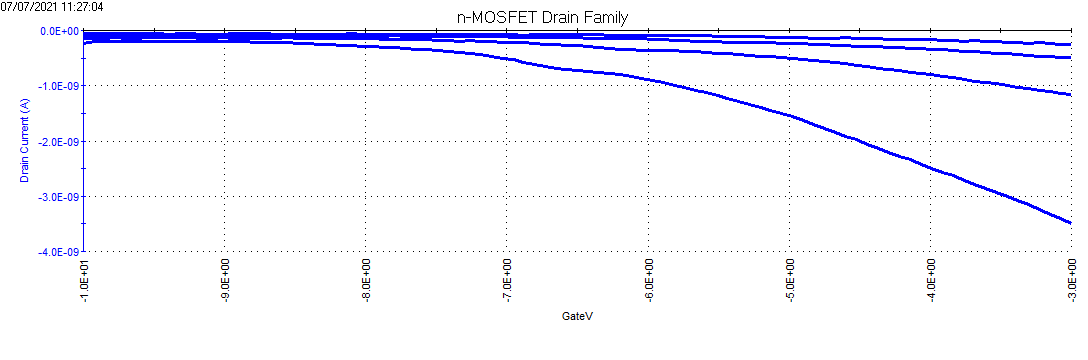

Values plotted in this chart, from the file beside it:
DrainI(1), DrainV(1), BulkI(1), BulkV(1), GateI(1), GateV(1), DrainI(2), DrainV(2), BulkI(2), BulkV(2), GateI(2), GateV(2), DrainI(3), DrainV(3), BulkI(3), BulkV(3), GateI(3), GateV(3), DrainI(4), DrainV(4), BulkI(4), BulkV(4), GateI(4), GateV(4)
-53.6609E-12, -500.0000E-3, 6.2264E-12, -4.0000E+0, -12.4920E-12, -10.0000E+0, -102.1867E-12, -1.0000E+0, 15.0441E-12, -4.0000E+0, -38.7108E-12, -10.0000E+0, -146.3775E-12, -1.5000E+0, 15.5104E-12, -4.0000E+0, -114.4074E-12, -10.0000E+0, -241.9980E-12, -2.0000E+0, 14.8321E-12, -4.0000E+0, -49.6447E-12, -10.0000E+0
-53.8713E-12, -500.0000E-3, 5.1242E-12, -4.0000E+0, -6.0999E-12, -9.9240E+0, -99.6193E-12, -1.0000E+0, 12.6277E-12, -4.0000E+0, 166.0616E-15, -9.9240E+0, -139.5595E-12, -1.5000E+0, 12.4581E-12, -4.0000E+0, -6.4363E-12, -9.9240E+0, -206.5191E-12, -2.0000E+0, 12.2037E-12, -4.0000E+0, -8.5390E-12, -9.9240E+0
-57.1120E-12, -500.0000E-3, 7.3710E-12, -4.0000E+0, -11.1884E-12, -9.8480E+0, -97.6413E-12, -1.0000E+0, 13.8571E-12, -4.0000E+0, -4.0813E-12, -9.8480E+0, -143.4314E-12, -1.5000E+0, 12.5853E-12, -4.0000E+0, -1.4319E-12, -9.8480E+0, -194.6086E-12, -2.0000E+0, 13.6027E-12, -4.0000E+0, -8.7913E-12, -9.8480E+0
-59.5530E-12, -500.0000E-3, 6.3536E-12, -4.0000E+0, -7.0251E-12, -9.7715E+0, -90.9916E-12, -1.0000E+0, 12.3309E-12, -4.0000E+0, -3.4505E-12, -9.7715E+0, -134.5933E-12, -1.5000E+0, 10.7624E-12, -4.0000E+0, -3.3243E-12, -9.7715E+0, -197.2601E-12, -2.0000E+0, 12.4581E-12, -4.0000E+0, -10.4735E-12, -9.7715E+0
-58.5008E-12, -500.0000E-3, 6.7351E-12, -4.0000E+0, -9.1698E-12, -9.6955E+0, -94.7373E-12, -1.0000E+0, 10.3385E-12, -4.0000E+0, -2.0627E-12, -9.6955E+0, -137.7077E-12, -1.5000E+0, 11.9070E-12, -4.0000E+0, -5.0065E-12, -9.6955E+0, -192.8410E-12, -2.0000E+0, 12.7973E-12, -4.0000E+0, -6.8569E-12, -9.6955E+0
-57.1120E-12, -500.0000E-3, 7.7949E-12, -4.0000E+0, -7.9082E-12, -9.6195E+0, -95.6211E-12, -1.0000E+0, 11.9070E-12, -4.0000E+0, -5.5532E-12, -9.6195E+0, -135.8559E-12, -1.5000E+0, 13.0940E-12, -4.0000E+0, -3.8290E-12, -9.6195E+0, -194.0615E-12, -2.0000E+0, 14.2810E-12, -4.0000E+0, -1.8104E-12, -9.6195E+0
-60.0580E-12, -500.0000E-3, 7.3710E-12, -4.0000E+0, -13.4593E-12, -9.5435E+0, -97.0942E-12, -1.0000E+0, 12.0342E-12, -4.0000E+0, -2.3151E-12, -9.5435E+0, -133.2465E-12, -1.5000E+0, 11.5679E-12, -4.0000E+0, -4.0813E-12, -9.5435E+0, -192.4201E-12, -2.0000E+0, 12.2885E-12, -4.0000E+0, -3.1561E-12, -9.5435E+0
-52.4824E-12, -500.0000E-3, 8.6852E-12, -4.0000E+0, -3.0720E-12, -9.4675E+0, -100.7978E-12, -1.0000E+0, 11.3559E-12, -4.0000E+0, -338.5764E-15, -9.4675E+0, -129.7533E-12, -1.5000E+0, 12.1614E-12, -4.0000E+0, -4.6700E-12, -9.4675E+0, -201.3004E-12, -2.0000E+0, 11.8646E-12, -4.0000E+0, -3.3243E-12, -9.4675E+0
-63.8458E-12, -500.0000E-3, 8.0493E-12, -4.0000E+0, -6.5204E-12, -9.3915E+0, -95.2003E-12, -1.0000E+0, 11.5255E-12, -4.0000E+0, 1.3856E-12, -9.3915E+0, -133.2465E-12, -1.5000E+0, 11.9918E-12, -4.0000E+0, -4.7542E-12, -9.3915E+0, -198.6069E-12, -2.0000E+0, 13.7299E-12, -4.0000E+0, -4.0392E-12, -9.3915E+0
-63.0882E-12, -500.0000E-3, 7.7525E-12, -4.0000E+0, -2.6515E-12, -9.3150E+0, -98.9880E-12, -1.0000E+0, 12.0342E-12, -4.0000E+0, -2.0627E-12, -9.3150E+0, -130.8055E-12, -1.5000E+0, 12.0342E-12, -4.0000E+0, 3.1939E-12, -9.3150E+0, -202.7734E-12, -2.0000E+0, 11.5679E-12, -4.0000E+0, -5.5532E-12, -9.3150E+0
-62.4149E-12, -500.0000E-3, 7.9221E-12, -4.0000E+0, -7.7820E-12, -9.2390E+0, -89.6869E-12, -1.0000E+0, 11.3983E-12, -4.0000E+0, -801.1786E-15, -9.2390E+0, -129.0799E-12, -1.5000E+0, 11.1016E-12, -4.0000E+0, -1.2637E-12, -9.2390E+0, -197.8493E-12, -2.0000E+0, 13.0092E-12, -4.0000E+0, 1.3435E-12, -9.2390E+0
-66.2447E-12, -500.0000E-3, 9.4058E-12, -4.0000E+0, -5.1747E-12, -9.1630E+0, -89.9394E-12, -1.0000E+0, 10.6352E-12, -4.0000E+0, 502.4869E-15, -9.1630E+0, -143.8523E-12, -1.5000E+0, 9.9993E-12, -4.0000E+0, 1.9743E-12, -9.1630E+0, -205.1302E-12, -2.0000E+0, 13.4332E-12, -4.0000E+0, -464.7394E-15, -9.1630E+0
-65.5293E-12, -500.0000E-3, 8.2612E-12, -4.0000E+0, -4.9644E-12, -9.0870E+0, -92.7592E-12, -1.0000E+0, 12.0766E-12, -4.0000E+0, 4.2032E-12, -9.0870E+0, -140.9483E-12, -1.5000E+0, 11.1016E-12, -4.0000E+0, 3.4462E-12, -9.0870E+0, -207.0241E-12, -2.0000E+0, 11.1439E-12, -4.0000E+0, 3.8247E-12, -9.0870E+0
-65.1505E-12, -500.0000E-3, 8.6004E-12, -4.0000E+0, -3.0720E-12, -9.0110E+0, -91.4966E-12, -1.0000E+0, 11.6103E-12, -4.0000E+0, 2.2687E-12, -9.0110E+0, -132.6152E-12, -1.5000E+0, 9.9569E-12, -4.0000E+0, 1.2174E-12, -9.0110E+0, -203.5730E-12, -2.0000E+0, 11.5679E-12, -4.0000E+0, -2.3571E-12, -9.0110E+0
-62.4570E-12, -500.0000E-3, 9.6178E-12, -4.0000E+0, 1.0492E-12, -8.9350E+0, -91.5808E-12, -1.0000E+0, 11.9494E-12, -4.0000E+0, 8.5767E-12, -8.9350E+0, -136.3188E-12, -1.5000E+0, 11.8222E-12, -4.0000E+0, 2.4369E-12, -8.9350E+0, -205.9720E-12, -2.0000E+0, 11.6103E-12, -4.0000E+0, 2.2266E-12, -8.9350E+0
-62.6253E-12, -500.0000E-3, 8.1765E-12, -4.0000E+0, -3.5346E-12, -8.8585E+0, -86.1517E-12, -1.0000E+0, 11.4830E-12, -4.0000E+0, 7.9880E-12, -8.8585E+0, -136.8659E-12, -1.5000E+0, 10.0841E-12, -4.0000E+0, 4.0770E-12, -8.8585E+0, -204.7936E-12, -2.0000E+0, 11.5255E-12, -4.0000E+0, 4.1190E-12, -8.8585E+0
-63.2987E-12, -500.0000E-3, 8.8123E-12, -4.0000E+0, -2.1510E-15, -8.7825E+0, -89.6027E-12, -1.0000E+0, 11.5255E-12, -4.0000E+0, 7.5254E-12, -8.7825E+0, -139.6016E-12, -1.5000E+0, 10.5080E-12, -4.0000E+0, 4.2873E-12, -8.7825E+0, -218.8925E-12, -2.0000E+0, 9.9569E-12, -4.0000E+0, 3.3621E-12, -8.7825E+0
-59.6792E-12, -500.0000E-3, 9.8722E-12, -4.0000E+0, 3.0257E-12, -8.7065E+0, -89.6027E-12, -1.0000E+0, 11.0168E-12, -4.0000E+0, 3.1939E-12, -8.7065E+0, -135.8559E-12, -1.5000E+0, 12.0766E-12, -4.0000E+0, 5.3386E-12, -8.7065E+0, -216.7882E-12, -2.0000E+0, 12.4157E-12, -4.0000E+0, 4.9601E-12, -8.7065E+0
-67.7599E-12, -500.0000E-3, 7.2015E-12, -4.0000E+0, 1.5538E-12, -8.6305E+0, -93.3484E-12, -1.0000E+0, 12.7549E-12, -4.0000E+0, -1.0114E-12, -8.6305E+0, -136.9501E-12, -1.5000E+0, 10.3385E-12, -4.0000E+0, 6.2638E-12, -8.6305E+0, -220.9548E-12, -2.0000E+0, 11.3135E-12, -4.0000E+0, 9.6701E-12, -8.6305E+0
-70.9584E-12, -500.0000E-3, 6.6504E-12, -4.0000E+0, -2.8197E-12, -8.5545E+0, -92.8434E-12, -1.0000E+0, 10.9744E-12, -4.0000E+0, -7.2353E-12, -8.5545E+0, -134.4249E-12, -1.5000E+0, 9.3635E-12, -4.0000E+0, 6.3059E-12, -8.5545E+0, -223.3116E-12, -2.0000E+0, 13.1788E-12, -4.0000E+0, 10.1327E-12, -8.5545E+0
-73.1469E-12, -500.0000E-3, 9.3635E-12, -4.0000E+0, 4.0350E-12, -8.4785E+0, -98.8197E-12, -1.0000E+0, 13.3060E-12, -4.0000E+0, 376.3378E-15, -8.4785E+0, -142.5476E-12, -1.5000E+0, 11.3559E-12, -4.0000E+0, 6.9366E-12, -8.4785E+0, -234.1278E-12, -2.0000E+0, 11.5255E-12, -4.0000E+0, 3.6144E-12, -8.4785E+0
-65.1505E-12, -500.0000E-3, 6.3112E-12, -4.0000E+0, 5.7591E-12, -8.4020E+0, -97.6413E-12, -1.0000E+0, 12.6700E-12, -4.0000E+0, 1.5117E-12, -8.4020E+0, -138.8861E-12, -1.5000E+0, 11.0168E-12, -4.0000E+0, 5.1283E-12, -8.4020E+0, -243.0081E-12, -2.0000E+0, 10.6776E-12, -4.0000E+0, 208.1113E-15, -8.4020E+0
-72.4735E-12, -500.0000E-3, 7.1590E-12, -4.0000E+0, -1.5581E-12, -8.3260E+0, -94.2743E-12, -1.0000E+0, 11.1439E-12, -4.0000E+0, 6.4320E-12, -8.3260E+0, -136.3188E-12, -1.5000E+0, 11.3983E-12, -4.0000E+0, 4.3714E-12, -8.3260E+0, -248.6056E-12, -2.0000E+0, 11.5255E-12, -4.0000E+0, 250.1749E-15, -8.3260E+0
-68.8962E-12, -500.0000E-3, 8.6428E-12, -4.0000E+0, 5.1283E-12, -8.2500E+0, -90.9916E-12, -1.0000E+0, 12.1190E-12, -4.0000E+0, 1.3015E-12, -8.2500E+0, -141.4534E-12, -1.5000E+0, 11.9070E-12, -4.0000E+0, -759.1011E-15, -8.2500E+0, -258.4959E-12, -2.0000E+0, 11.3983E-12, -4.0000E+0, 7.7357E-12, -8.2500E+0
-64.1404E-12, -500.0000E-3, 6.7351E-12, -4.0000E+0, 7.4413E-12, -8.1740E+0, -91.0337E-12, -1.0000E+0, 11.4830E-12, -4.0000E+0, 3.7826E-12, -8.1740E+0, -150.2074E-12, -1.5000E+0, 9.7450E-12, -4.0000E+0, 2.0584E-12, -8.1740E+0, -268.7230E-12, -2.0000E+0, 12.1614E-12, -4.0000E+0, -590.8884E-15, -8.1740E+0
-56.8594E-12, -500.0000E-3, 8.7700E-12, -4.0000E+0, 2.4369E-12, -8.0980E+0, -96.5891E-12, -1.0000E+0, 10.9320E-12, -4.0000E+0, 5.4227E-12, -8.0980E+0, -149.4498E-12, -1.5000E+0, 9.9993E-12, -4.0000E+0, 2.3528E-12, -8.0980E+0, -278.9079E-12, -2.0000E+0, 11.1016E-12, -4.0000E+0, 2.1846E-12, -8.0980E+0
-66.5393E-12, -500.0000E-3, 8.1765E-12, -4.0000E+0, 6.5582E-12, -8.0215E+0, -99.7035E-12, -1.0000E+0, 10.7200E-12, -4.0000E+0, 1.4276E-12, -8.0215E+0, -152.4379E-12, -1.5000E+0, 11.9070E-12, -4.0000E+0, 2.8154E-12, -8.0215E+0, -282.9482E-12, -2.0000E+0, 9.7450E-12, -4.0000E+0, 4.7499E-12, -8.0215E+0
-65.8660E-12, -500.0000E-3, 7.0742E-12, -4.0000E+0, 8.6188E-12, -7.9455E+0, -102.3971E-12, -1.0000E+0, 11.3559E-12, -4.0000E+0, 5.1704E-12, -7.9455E+0, -153.8268E-12, -1.5000E+0, 10.7624E-12, -4.0000E+0, 1.0071E-12, -7.9455E+0, -293.6382E-12, -2.0000E+0, 9.9146E-12, -4.0000E+0, 6.5582E-12, -7.9455E+0
-71.9685E-12, -500.0000E-3, 8.0916E-12, -4.0000E+0, 3.9508E-12, -7.8695E+0, -103.4913E-12, -1.0000E+0, 11.2288E-12, -4.0000E+0, 5.2545E-12, -7.8695E+0, -162.2441E-12, -1.5000E+0, 10.8896E-12, -4.0000E+0, 460.4372E-15, -7.8695E+0, -311.9879E-12, -2.0000E+0, 9.9146E-12, -4.0000E+0, -4.5018E-12, -7.8695E+0
-64.9821E-12, -500.0000E-3, 8.4732E-12, -4.0000E+0, 502.4869E-15, -7.7935E+0, -94.1060E-12, -1.0000E+0, 11.1863E-12, -4.0000E+0, 712.7771E-15, -7.7935E+0, -157.2779E-12, -1.5000E+0, 11.2288E-12, -4.0000E+0, -1.1376E-12, -7.7935E+0, -314.5972E-12, -2.0000E+0, 9.5330E-12, -4.0000E+0, -5.5111E-12, -7.7935E+0
-70.2850E-12, -500.0000E-3, 7.7525E-12, -4.0000E+0, 4.6237E-12, -7.7175E+0, -100.2928E-12, -1.0000E+0, 12.5005E-12, -4.0000E+0, 9.0393E-12, -7.7175E+0, -167.3366E-12, -1.5000E+0, 10.2537E-12, -4.0000E+0, 6.8525E-12, -7.7175E+0, -326.3814E-12, -2.0000E+0, 11.2288E-12, -4.0000E+0, 3.2359E-12, -7.7175E+0
-72.0527E-12, -500.0000E-3, 7.3286E-12, -4.0000E+0, 7.1049E-12, -7.6415E+0, -110.6040E-12, -1.0000E+0, 11.3135E-12, -4.0000E+0, 6.5161E-12, -7.6415E+0, -170.4931E-12, -1.5000E+0, 9.9993E-12, -4.0000E+0, 6.5582E-12, -7.6415E+0, -340.1859E-12, -2.0000E+0, 10.2537E-12, -4.0000E+0, 3.1939E-12, -7.6415E+0
-69.7379E-12, -500.0000E-3, 10.6776E-12, -4.0000E+0, 10.2589E-12, -7.5650E+0, -106.1007E-12, -1.0000E+0, 10.8048E-12, -4.0000E+0, -1.2217E-12, -7.5650E+0, -165.6110E-12, -1.5000E+0, 11.6527E-12, -4.0000E+0, 7.2731E-12, -7.5650E+0, -348.8136E-12, -2.0000E+0, 9.9993E-12, -4.0000E+0, 7.3992E-12, -7.5650E+0
-71.0847E-12, -500.0000E-3, 8.2612E-12, -4.0000E+0, 8.1142E-12, -7.4890E+0, -106.2690E-12, -1.0000E+0, 12.2462E-12, -4.0000E+0, 1.0912E-12, -7.4890E+0, -181.1830E-12, -1.5000E+0, 10.6776E-12, -4.0000E+0, 10.4271E-12, -7.4890E+0, -361.2712E-12, -2.0000E+0, 10.6352E-12, -4.0000E+0, 4.8340E-12, -7.4890E+0
-67.3811E-12, -500.0000E-3, 8.6428E-12, -4.0000E+0, 5.8433E-12, -7.4130E+0, -104.3752E-12, -1.0000E+0, 8.0493E-12, -4.0000E+0, -3.7028E-12, -7.4130E+0, -184.2133E-12, -1.5000E+0, 11.6950E-12, -4.0000E+0, 7.1890E-12, -7.4130E+0, -377.0536E-12, -2.0000E+0, 11.5255E-12, -4.0000E+0, 11.8569E-12, -7.4130E+0
-67.3390E-12, -500.0000E-3, 8.8548E-12, -4.0000E+0, 4.9601E-12, -7.3370E+0, -111.1511E-12, -1.0000E+0, 11.5679E-12, -4.0000E+0, 8.1142E-12, -7.3370E+0, -190.1475E-12, -1.5000E+0, 11.3135E-12, -4.0000E+0, 2.3528E-12, -7.3370E+0, -396.3713E-12, -2.0000E+0, 9.8298E-12, -4.0000E+0, 8.4085E-12, -7.3370E+0
-76.3455E-12, -500.0000E-3, 9.1091E-12, -4.0000E+0, 1.7220E-12, -7.2610E+0, -104.8802E-12, -1.0000E+0, 11.3983E-12, -4.0000E+0, 11.0159E-12, -7.2610E+0, -189.3899E-12, -1.5000E+0, 10.4233E-12, -4.0000E+0, 7.6095E-12, -7.2610E+0, -413.6268E-12, -2.0000E+0, 9.3635E-12, -4.0000E+0, 8.1562E-12, -7.2610E+0
-69.8221E-12, -500.0000E-3, 9.4906E-12, -4.0000E+0, -2.6935E-12, -7.1850E+0, -108.0367E-12, -1.0000E+0, 9.7450E-12, -4.0000E+0, 1.2594E-12, -7.1850E+0, -193.5144E-12, -1.5000E+0, 11.6527E-12, -4.0000E+0, 2.9836E-12, -7.1850E+0, -440.4780E-12, -2.0000E+0, 9.8298E-12, -4.0000E+0, 6.0956E-12, -7.1850E+0
-72.4735E-12, -500.0000E-3, 10.0418E-12, -4.0000E+0, 3.9508E-12, -7.1085E+0, -111.8245E-12, -1.0000E+0, 11.1863E-12, -4.0000E+0, 334.2743E-15, -7.1085E+0, -204.3306E-12, -1.5000E+0, 12.2037E-12, -4.0000E+0, 6.4320E-12, -7.1085E+0, -464.8461E-12, -2.0000E+0, 10.8472E-12, -4.0000E+0, -338.5764E-15, -7.1085E+0
-71.2109E-12, -500.0000E-3, 8.0493E-12, -4.0000E+0, 2.9416E-12, -7.0325E+0, -114.4759E-12, -1.0000E+0, 12.2885E-12, -4.0000E+0, -6.1419E-12, -7.0325E+0, -213.0425E-12, -1.5000E+0, 10.3809E-12, -4.0000E+0, -2.6935E-12, -7.0325E+0, -499.3991E-12, -2.0000E+0, 11.1863E-12, -4.0000E+0, -4.7121E-12, -7.0325E+0
-80.1754E-12, -500.0000E-3, 9.2786E-12, -4.0000E+0, 502.4869E-15, -6.9565E+0, -125.2921E-12, -1.0000E+0, 8.8548E-12, -4.0000E+0, -2.0207E-12, -6.9565E+0, -212.4112E-12, -1.5000E+0, 10.6776E-12, -4.0000E+0, 4.4975E-12, -6.9565E+0, -529.6172E-12, -2.0000E+0, 10.3809E-12, -4.0000E+0, 2.8995E-12, -6.9565E+0
-81.7326E-12, -500.0000E-3, 10.3809E-12, -4.0000E+0, 6.3900E-12, -6.8805E+0, -117.8849E-12, -1.0000E+0, 9.8722E-12, -4.0000E+0, 460.4372E-15, -6.8805E+0, -222.8487E-12, -1.5000E+0, 13.4332E-12, -4.0000E+0, -885.2780E-15, -6.8805E+0, -576.7541E-12, -2.0000E+0, 10.0418E-12, -4.0000E+0, 3.7406E-12, -6.8805E+0
-73.6941E-12, -500.0000E-3, 8.6428E-12, -4.0000E+0, 4.9601E-12, -6.8045E+0, -126.0918E-12, -1.0000E+0, 11.3559E-12, -4.0000E+0, 4.7919E-12, -6.8045E+0, -226.8469E-12, -1.5000E+0, 11.0592E-12, -4.0000E+0, -1.0955E-12, -6.8045E+0, -623.0072E-12, -2.0000E+0, 11.7799E-12, -4.0000E+0, 1.2594E-12, -6.8045E+0
-77.5239E-12, -500.0000E-3, 10.2537E-12, -4.0000E+0, 9.5019E-12, -6.7285E+0, -122.5144E-12, -1.0000E+0, 10.3809E-12, -4.0000E+0, 965.0891E-15, -6.7285E+0, -244.6074E-12, -1.5000E+0, 10.4656E-12, -4.0000E+0, -1.8945E-12, -6.7285E+0, -652.8044E-12, -2.0000E+0, 9.8722E-12, -4.0000E+0, 4.6658E-12, -6.7285E+0
-74.4937E-12, -500.0000E-3, 12.5853E-12, -4.0000E+0, 9.3758E-12, -6.6520E+0, -125.2921E-12, -1.0000E+0, 11.6527E-12, -4.0000E+0, 8.7449E-12, -6.6520E+0, -257.1492E-12, -1.5000E+0, 11.3559E-12, -4.0000E+0, 1.7220E-12, -6.6520E+0, -690.0089E-12, -2.0000E+0, 10.3809E-12, -4.0000E+0, -2.1048E-12, -6.6520E+0
-76.9768E-12, -500.0000E-3, 8.5580E-12, -4.0000E+0, 9.8383E-12, -6.5760E+0, -125.0817E-12, -1.0000E+0, 12.2462E-12, -4.0000E+0, 4.6658E-12, -6.5760E+0, -268.6388E-12, -1.5000E+0, 9.6178E-12, -4.0000E+0, -128.3140E-15, -6.5760E+0, -714.2086E-12, -2.0000E+0, 10.6352E-12, -4.0000E+0, 4.1190E-12, -6.5760E+0
-74.5358E-12, -500.0000E-3, 9.9569E-12, -4.0000E+0, 5.4227E-12, -6.5000E+0, -127.7332E-12, -1.0000E+0, 11.1439E-12, -4.0000E+0, 1.6379E-12, -6.5000E+0, -280.4651E-12, -1.5000E+0, 12.4581E-12, -4.0000E+0, 7.3992E-12, -6.5000E+0, -731.1695E-12, -2.0000E+0, 10.9744E-12, -4.0000E+0, -1.0955E-12, -6.5000E+0
-75.3775E-12, -500.0000E-3, 11.0592E-12, -4.0000E+0, 10.7215E-12, -6.4240E+0, -138.9703E-12, -1.0000E+0, 11.1863E-12, -4.0000E+0, 7.1049E-12, -6.4240E+0, -288.1669E-12, -1.5000E+0, 9.9993E-12, -4.0000E+0, 124.0119E-15, -6.4240E+0, -746.3207E-12, -2.0000E+0, 10.5080E-12, -4.0000E+0, -675.0156E-15, -6.4240E+0
-76.7664E-12, -500.0000E-3, 9.5330E-12, -4.0000E+0, 13.0344E-12, -6.3480E+0, -140.6116E-12, -1.0000E+0, 11.6527E-12, -4.0000E+0, 5.5068E-12, -6.3480E+0, -312.1983E-12, -1.5000E+0, 11.0168E-12, -4.0000E+0, 2.5631E-12, -6.3480E+0, -767.9531E-12, -2.0000E+0, 9.3635E-12, -4.0000E+0, 1.5538E-12, -6.3480E+0
-88.2139E-12, -500.0000E-3, 10.2537E-12, -4.0000E+0, 6.3900E-12, -6.2715E+0, -142.0426E-12, -1.0000E+0, 10.3385E-12, -4.0000E+0, 7.4834E-12, -6.2715E+0, -327.7282E-12, -1.5000E+0, 10.8472E-12, -4.0000E+0, -5.6373E-12, -6.2715E+0, -784.2827E-12, -2.0000E+0, 10.8048E-12, -4.0000E+0, 4.3714E-12, -6.2715E+0
-88.1297E-12, -500.0000E-3, 10.0418E-12, -4.0000E+0, 10.0486E-12, -6.1955E+0, -143.1368E-12, -1.0000E+0, 11.7799E-12, -4.0000E+0, 6.8525E-12, -6.1955E+0, -342.0377E-12, -1.5000E+0, 10.2113E-12, -4.0000E+0, -4.4598E-12, -6.1955E+0, -804.9893E-12, -2.0000E+0, 11.1439E-12, -4.0000E+0, 6.9366E-12, -6.1955E+0
-87.5826E-12, -500.0000E-3, 9.0667E-12, -4.0000E+0, 7.3992E-12, -6.1195E+0, -151.0491E-12, -1.0000E+0, 11.9070E-12, -4.0000E+0, 6.1797E-12, -6.1195E+0, -352.6434E-12, -1.5000E+0, 8.3885E-12, -4.0000E+0, 3.9088E-12, -6.1195E+0, -840.0473E-12, -2.0000E+0, 9.7026E-12, -4.0000E+0, 6.6423E-12, -6.1195E+0
-90.9916E-12, -500.0000E-3, 11.4830E-12, -4.0000E+0, 8.0300E-12, -6.0435E+0, -153.2376E-12, -1.0000E+0, 11.1016E-12, -4.0000E+0, -2.5674E-12, -6.0435E+0, -354.5794E-12, -1.5000E+0, 10.1689E-12, -4.0000E+0, 4.5396E-12, -6.0435E+0, -867.8244E-12, -2.0000E+0, 11.1439E-12, -4.0000E+0, 5.8012E-12, -6.0435E+0
-85.2678E-12, -500.0000E-3, 10.5505E-12, -4.0000E+0, 7.3572E-12, -5.9675E+0, -167.3366E-12, -1.0000E+0, 11.8646E-12, -4.0000E+0, 124.0119E-15, -5.9675E+0, -362.5338E-12, -1.5000E+0, 9.4906E-12, -4.0000E+0, -464.7394E-15, -5.9675E+0, -905.9547E-12, -2.0000E+0, 10.6776E-12, -4.0000E+0, 3.7826E-12, -5.9675E+0
-87.4984E-12, -500.0000E-3, 9.0667E-12, -4.0000E+0, 8.5347E-12, -5.8915E+0, -169.5672E-12, -1.0000E+0, 11.8646E-12, -4.0000E+0, -464.7394E-15, -5.8915E+0, -366.1532E-12, -1.5000E+0, 9.9569E-12, -4.0000E+0, 334.2743E-15, -5.8915E+0, -945.5581E-12, -2.0000E+0, 10.8472E-12, -4.0000E+0, 6.4320E-12, -5.8915E+0
-85.9412E-12, -500.0000E-3, 10.0841E-12, -4.0000E+0, 12.2354E-12, -5.8150E+0, -182.4456E-12, -1.0000E+0, 10.0418E-12, -4.0000E+0, 1.0912E-12, -5.8150E+0, -365.1852E-12, -1.5000E+0, 10.3809E-12, -4.0000E+0, 1.1753E-12, -5.8150E+0, -989.9173E-12, -2.0000E+0, 10.8896E-12, -4.0000E+0, 4.9181E-12, -5.8150E+0
-90.8233E-12, -500.0000E-3, 10.2961E-12, -4.0000E+0, 5.5909E-12, -5.7390E+0, -187.5381E-12, -1.0000E+0, 11.4830E-12, -4.0000E+0, 6.8105E-12, -5.7390E+0, -372.5504E-12, -1.5000E+0, 10.3385E-12, -4.0000E+0, -380.6261E-15, -5.7390E+0, -1.0361E-9, -2.0000E+0, 11.4407E-12, -4.0000E+0, 12.4457E-12, -5.7390E+0
-91.3283E-12, -500.0000E-3, 9.5330E-12, -4.0000E+0, 7.8198E-12, -5.6630E+0, -197.4705E-12, -1.0000E+0, 11.7799E-12, -4.0000E+0, 8.7870E-12, -5.6630E+0, -382.9457E-12, -1.5000E+0, 8.8123E-12, -4.0000E+0, 1.0912E-12, -5.6630E+0, -1.0774E-9, -2.0000E+0, 10.1689E-12, -4.0000E+0, 8.2403E-12, -5.6630E+0
-96.7154E-12, -500.0000E-3, 8.3461E-12, -4.0000E+0, 6.4320E-12, -5.5870E+0, -198.4385E-12, -1.0000E+0, 10.6776E-12, -4.0000E+0, 6.6843E-12, -5.5870E+0, -396.3292E-12, -1.5000E+0, 9.8722E-12, -4.0000E+0, 5.1283E-12, -5.5870E+0, -1.1257E-9, -2.0000E+0, 10.8896E-12, -4.0000E+0, 4.1611E-12, -5.5870E+0
-101.2608E-12, -500.0000E-3, 9.6602E-12, -4.0000E+0, 6.1797E-12, -5.5110E+0, -205.1302E-12, -1.0000E+0, 9.6602E-12, -4.0000E+0, 5.9694E-12, -5.5110E+0, -407.7768E-12, -1.5000E+0, 11.6527E-12, -4.0000E+0, 5.9694E-12, -5.5110E+0, -1.1794E-9, -2.0000E+0, 10.6352E-12, -4.0000E+0, 8.7449E-12, -5.5110E+0
... 33 more rows
